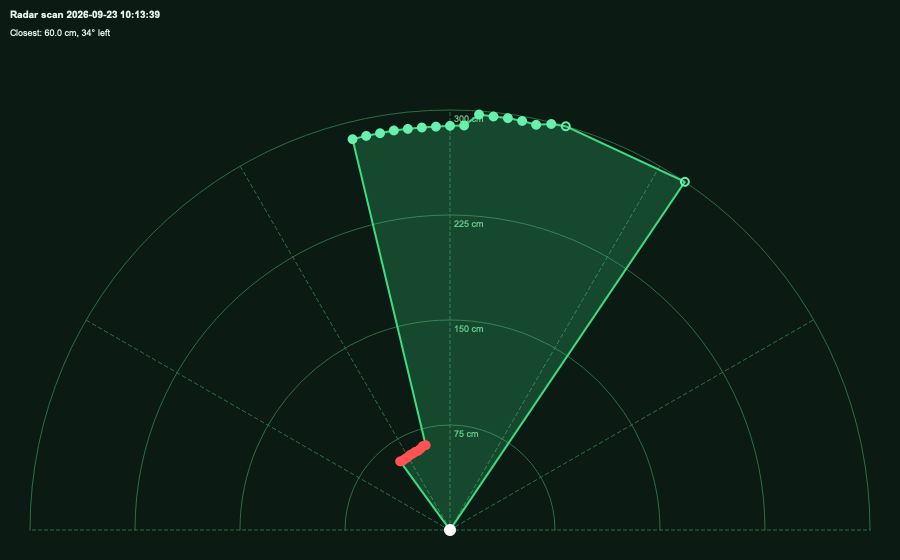

The table this chart was drawn from, first rows:
bearing_deg, distance_cm, all_readings_cm
-34, 300.0, 300.0
-16, 300.0, 300.0
-14, 298.9, 298.4 298.9 300.0
-12, 295.9, 296.3 295.9 67.7
-10, 296.7, 296.7 161.5 296.2 300.0
-8, 297.1, 296.6 297.1 297.1
-6, 297.0, 296.1 295.7 300.0 297.0
-4, 297.5, 297.9 91.8 296.1 297.5
-2, 289.1, 288.7 288.8 289.6 289.1 288.3 289.6
0, 288.7, 288.3 289.1 288.7 289.2 288.7 288.7
2, 288.3, 288.3 288.2 288.7 288.2 288.2 288.7
4, 288.2, 288.2 288.2 288.7
6, 288.1, 287.8 288.1 288.1 288.2
8, 288.2, 287.8 287.8 288.2 288.2 288.2
10, 287.8, 287.8 287.3 288.2 229.5 287.7 287.8
12, 287.8, 62.7 287.8 288.1 228.6
14, 287.7, 62.5 229.9 288.1 287.7
16, 63.0, 63.0 62.5 61.6 61.7 288.1 63.2
18, 63.0, 61.2 63.0 61.9 61.3 288.6 63.3
20, 61.7, 60.8 61.2 62.0 61.7 62.0
22, 61.0, 60.7 61.5 60.7 62.7 61.0
24, 61.1, 60.6 60.7 61.4 60.7 61.1 62.1
26, 60.7, 61.0 60.2 60.1 60.7 60.6 61.1
28, 60.7, 60.1 60.7 60.5 60.1 61.0 60.7
30, 60.2, 60.1 60.5 60.3 60.1 60.1 60.2
32, 60.1, 60.1 60.1 59.9 60.0 60.4 59.8
34, 60.0, 60.0 59.9
36, 60.6, 60.6 60.6
